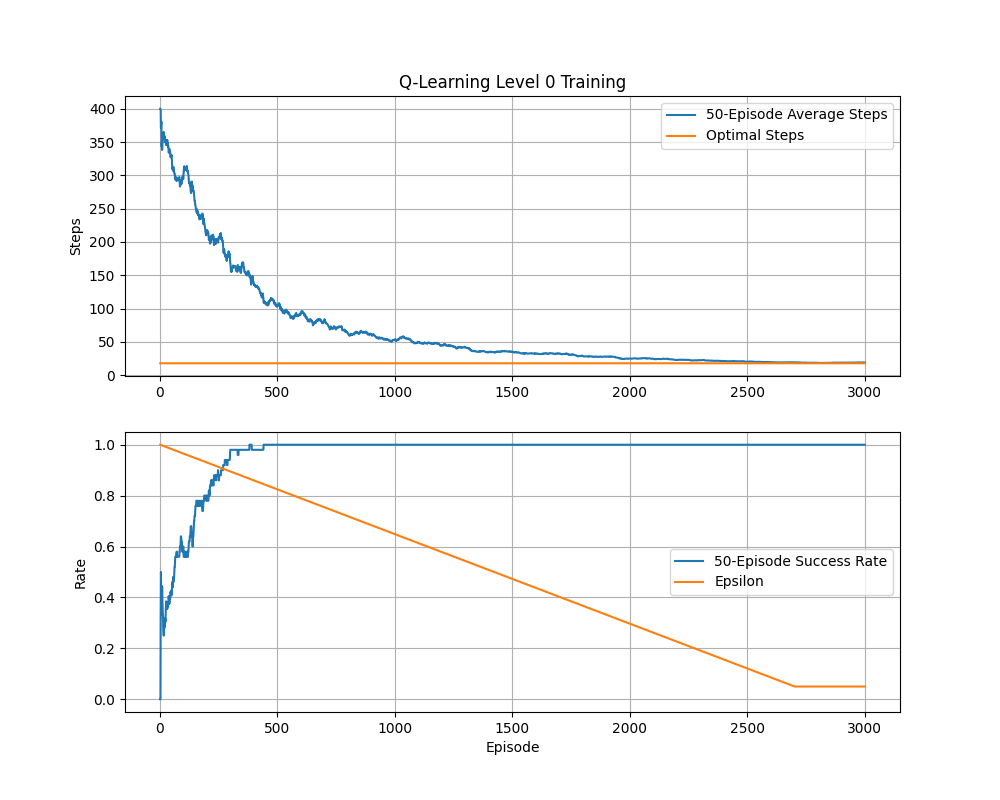

Source data for this figure (header and first rows):
episode, steps, totalReward, epsilon, completed, died
1, 400, 0, 1.0, False, False
2, 400, 0, 0.9996, False, False
3, 391, 1, 0.9993, True, False
4, 293, 1, 0.9989, True, False
5, 400, 0, 0.9986, False, False
6, 400, 0, 0.9982, False, False
7, 117, 1, 0.9979, True, False
8, 400, 0, 0.9975, False, False
9, 242, 1, 0.9972, True, False
10, 400, 0, 0.9968, False, False
11, 400, 0, 0.9965, False, False
12, 400, 0, 0.9961, False, False
13, 400, 0, 0.9958, False, False
14, 400, 0, 0.9954, False, False
15, 400, 0, 0.9951, False, False
16, 400, 0, 0.9947, False, False
17, 199, 1, 0.9944, True, False
18, 400, 0, 0.994, False, False
19, 290, 1, 0.9937, True, False
20, 400, 0, 0.9933, False, False
21, 400, 0, 0.993, False, False
22, 157, 1, 0.9926, True, False
23, 400, 0, 0.9923, False, False
24, 352, 1, 0.9919, True, False
25, 368, 1, 0.9916, True, False
26, 172, 1, 0.9912, True, False
27, 400, 0, 0.9909, False, False
28, 400, 0, 0.9905, False, False
29, 370, 1, 0.9901, True, False
30, 400, 0, 0.9898, False, False
31, 400, 0, 0.9894, False, False
32, 162, 1, 0.9891, True, False
33, 400, 0, 0.9887, False, False
34, 136, 1, 0.9884, True, False
35, 400, 0, 0.988, False, False
36, 279, 1, 0.9877, True, False
37, 40, 1, 0.9873, True, False
38, 400, 0, 0.987, False, False
39, 400, 0, 0.9866, False, False
40, 400, 0, 0.9863, False, False
41, 347, 1, 0.9859, True, False
42, 81, 1, 0.9856, True, False
43, 400, 0, 0.9852, False, False
44, 219, 1, 0.9849, True, False
45, 107, 1, 0.9845, True, False
46, 400, 0, 0.9842, False, False
47, 288, 1, 0.9838, True, False
48, 400, 0, 0.9835, False, False
49, 400, 0, 0.9831, False, False
50, 117, 1, 0.9828, True, False
51, 40, 1, 0.9824, True, False
52, 110, 1, 0.9821, True, False
53, 171, 1, 0.9817, True, False
54, 400, 0, 0.9814, False, False
55, 379, 1, 0.981, True, False
56, 202, 1, 0.9806, True, False
57, 400, 0, 0.9803, False, False
58, 140, 1, 0.9799, True, False
59, 174, 1, 0.9796, True, False
60, 400, 0, 0.9792, False, False
... 2,940 more rows
